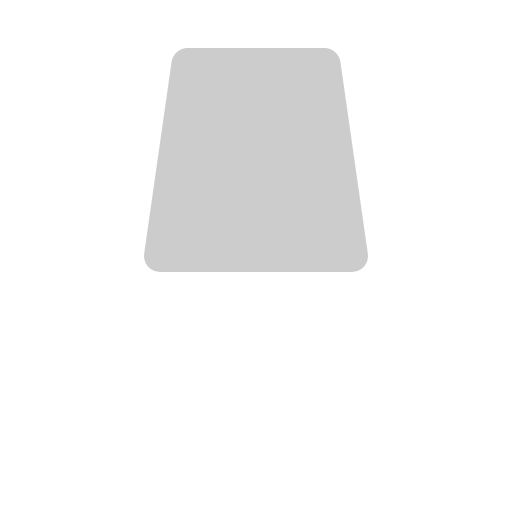
t = 0.00 s
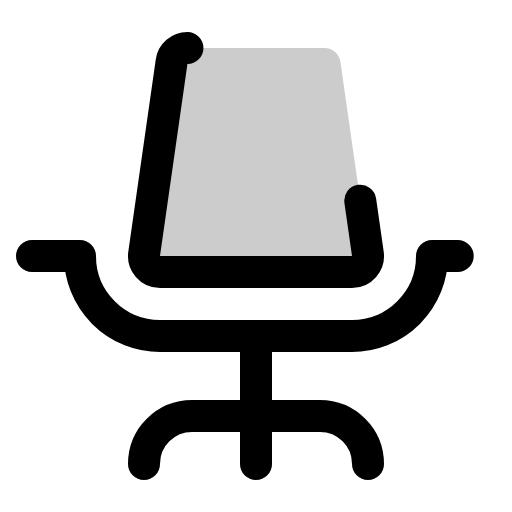
t = 0.38 s
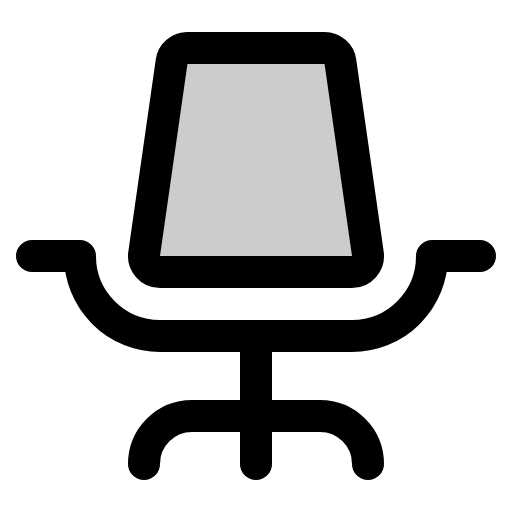
t = 1.13 s
t = 1.50 s: frame unchanged from t = 1.13 s, image omitted
t = 1.88 s: frame unchanged from t = 1.13 s, image omitted
t = 2.63 s: frame unchanged from t = 1.13 s, image omitted

The animated SVG that drew these frames (rendered in a browser with its animation timeline set to each time). Animation: 1 CSS @keyframes rule; one cycle of 3.00 s, repeats indefinitely.

<svg xmlns="http://www.w3.org/2000/svg" viewBox="0 0 256 256">
  <style>
    .draw-line {
      stroke-dasharray: 2000;
      stroke-dashoffset: 0;
    }
    svg:hover .draw-line {
      animation: phosphor-draw-in 3s ease-in-out infinite alternate;
    }
    @keyframes phosphor-draw-in {
      0%   { stroke-dashoffset: 2000; }
      50%  { stroke-dashoffset: 0; }
      100% { stroke-dashoffset: 0; }
    }
  </style><rect width="256" height="256" fill="none"/><path d="M93.72,24a8,8,0,0,0-7.92,6.87l-13.72,96A8,8,0,0,0,80,136h96a8,8,0,0,0,7.92-9.13l-13.72-96A8,8,0,0,0,162.28,24Z" opacity="0.2"/><path d="M72,232h0a24,24,0,0,1,24-24h64a24,24,0,0,1,24,24h0" fill="none" stroke="currentColor" stroke-linecap="round" stroke-linejoin="round" stroke-width="16" class="draw-line"/><line x1="128" y1="168" x2="128" y2="232" fill="none" stroke="currentColor" stroke-linecap="round" stroke-linejoin="round" stroke-width="16" class="draw-line"/><path d="M16,128H40a40,40,0,0,0,40,40h96a40,40,0,0,0,40-40h24" fill="none" stroke="currentColor" stroke-linecap="round" stroke-linejoin="round" stroke-width="16" class="draw-line"/><path d="M93.72,24a8,8,0,0,0-7.92,6.87l-13.72,96A8,8,0,0,0,80,136h96a8,8,0,0,0,7.92-9.13l-13.72-96A8,8,0,0,0,162.28,24Z" fill="none" stroke="currentColor" stroke-linecap="round" stroke-linejoin="round" stroke-width="16" class="draw-line"/></svg>
